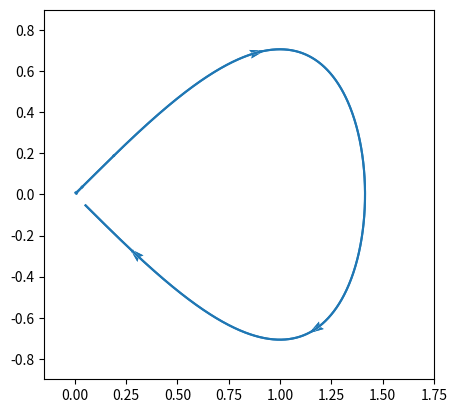

Reproduce this figure in Python.
import numpy as np
import matplotlib.pyplot as plt

# x' = y
# y' = x - x**3
# ベクトル場を定義
def f(x: np.ndarray) -> np.ndarray:
  return np.array([
      x[1],
      x[0] - x[0]**3
  ])


# 平衡点
X = np.array([0.0, 0.0])

# 古典的ルンゲ=クッタ (４段陽的ルンゲ=クッタ)
def runge_kutta(x: np.ndarray, tau: float) -> np.ndarray:
    k1 = f(x)
    k2 = f(x + tau/2 * k1)
    k3 = f(x + tau/2 * k2)
    k4 = f(x + tau * k3)
    return x + tau/6 * (k1 + 2*k2 + 2*k3 + k4)

fig, ax = plt.subplots()
ax.set_aspect('equal')

# 時間区間分割
T: float = 10
N: int = 3000
t = np.linspace(0, T, N+1)
tau: float = T/N

theta = np.linspace(np.pi/6, 1/3 * np.pi, 2)
# theta = np.append(theta, 0.025 + theta[28] )
# theta = np.append(theta, 0.033 + theta[13] )
xinit = X[0] + 0.01 * np.cos(theta)
yinit = X[1] + 0.01 * np.sin(theta)
# xinit = np.append(xinit, X[0]+0.01*np.cos(theta[29] + np.pi/2))
# yinit = np.append(yinit, X[1]+0.01*np.sin(theta[29] + np.pi/2))
# xinit = np.append(xinit, X[0]+0.01*np.cos(theta[31] + np.pi/2))
# yinit = np.append(yinit, X[1]+0.01*np.sin(theta[31] + np.pi/2))

for k, (x0, y0) in enumerate(zip(xinit, yinit)):

  # 配列を初期化
  x = np.empty((2, N+1), dtype = float)
  x[:, :] = np.nan
  x[:, 0] = [x0, y0]

  # ルンゲ=クッタ法
  for i in range(N):
    x[:, i+1] = runge_kutta(x[:, i], tau)
    if np.linalg.norm(x[:, i+1] - X) > 10.0:
      break

  # プロット
  # if k == 30 or k == 31:
  #     ax.plot(x[0], x[1], color='tab:green', linewidth=5)
  # if k == 32 or k == 33:
  #     ax.plot(x[0], x[1], color='tab:red', linewidth=5)
  # if k != 30 and k!= 31:
  #     ax.plot(x[0], x[1], color='tab:blue')
  ax.plot(x[0], x[1], color='tab:blue')
  # ax.plot(X[0], X[1], linestyle='None', marker='o', color='tab:red')
  ax.set_xlim([-0.15, 1.75])
  ax.set_ylim([-0.9, 0.9])

  # # 向きを表す矢印
  vec = f(x)
  # if k != 30 and k!= 31:
  ax.quiver(x[0][0:3000:500], x[1][0:3000:500], vec[0][0:3000:500], vec[1][0:3000:500], scale=50, headwidth=3, minshaft=0, color='tab:blue')
  # ax.plot(x[0, 0], x[1, 0], linestyle='None', marker='o', color='tab:orange') # 初期値

plt.show()
